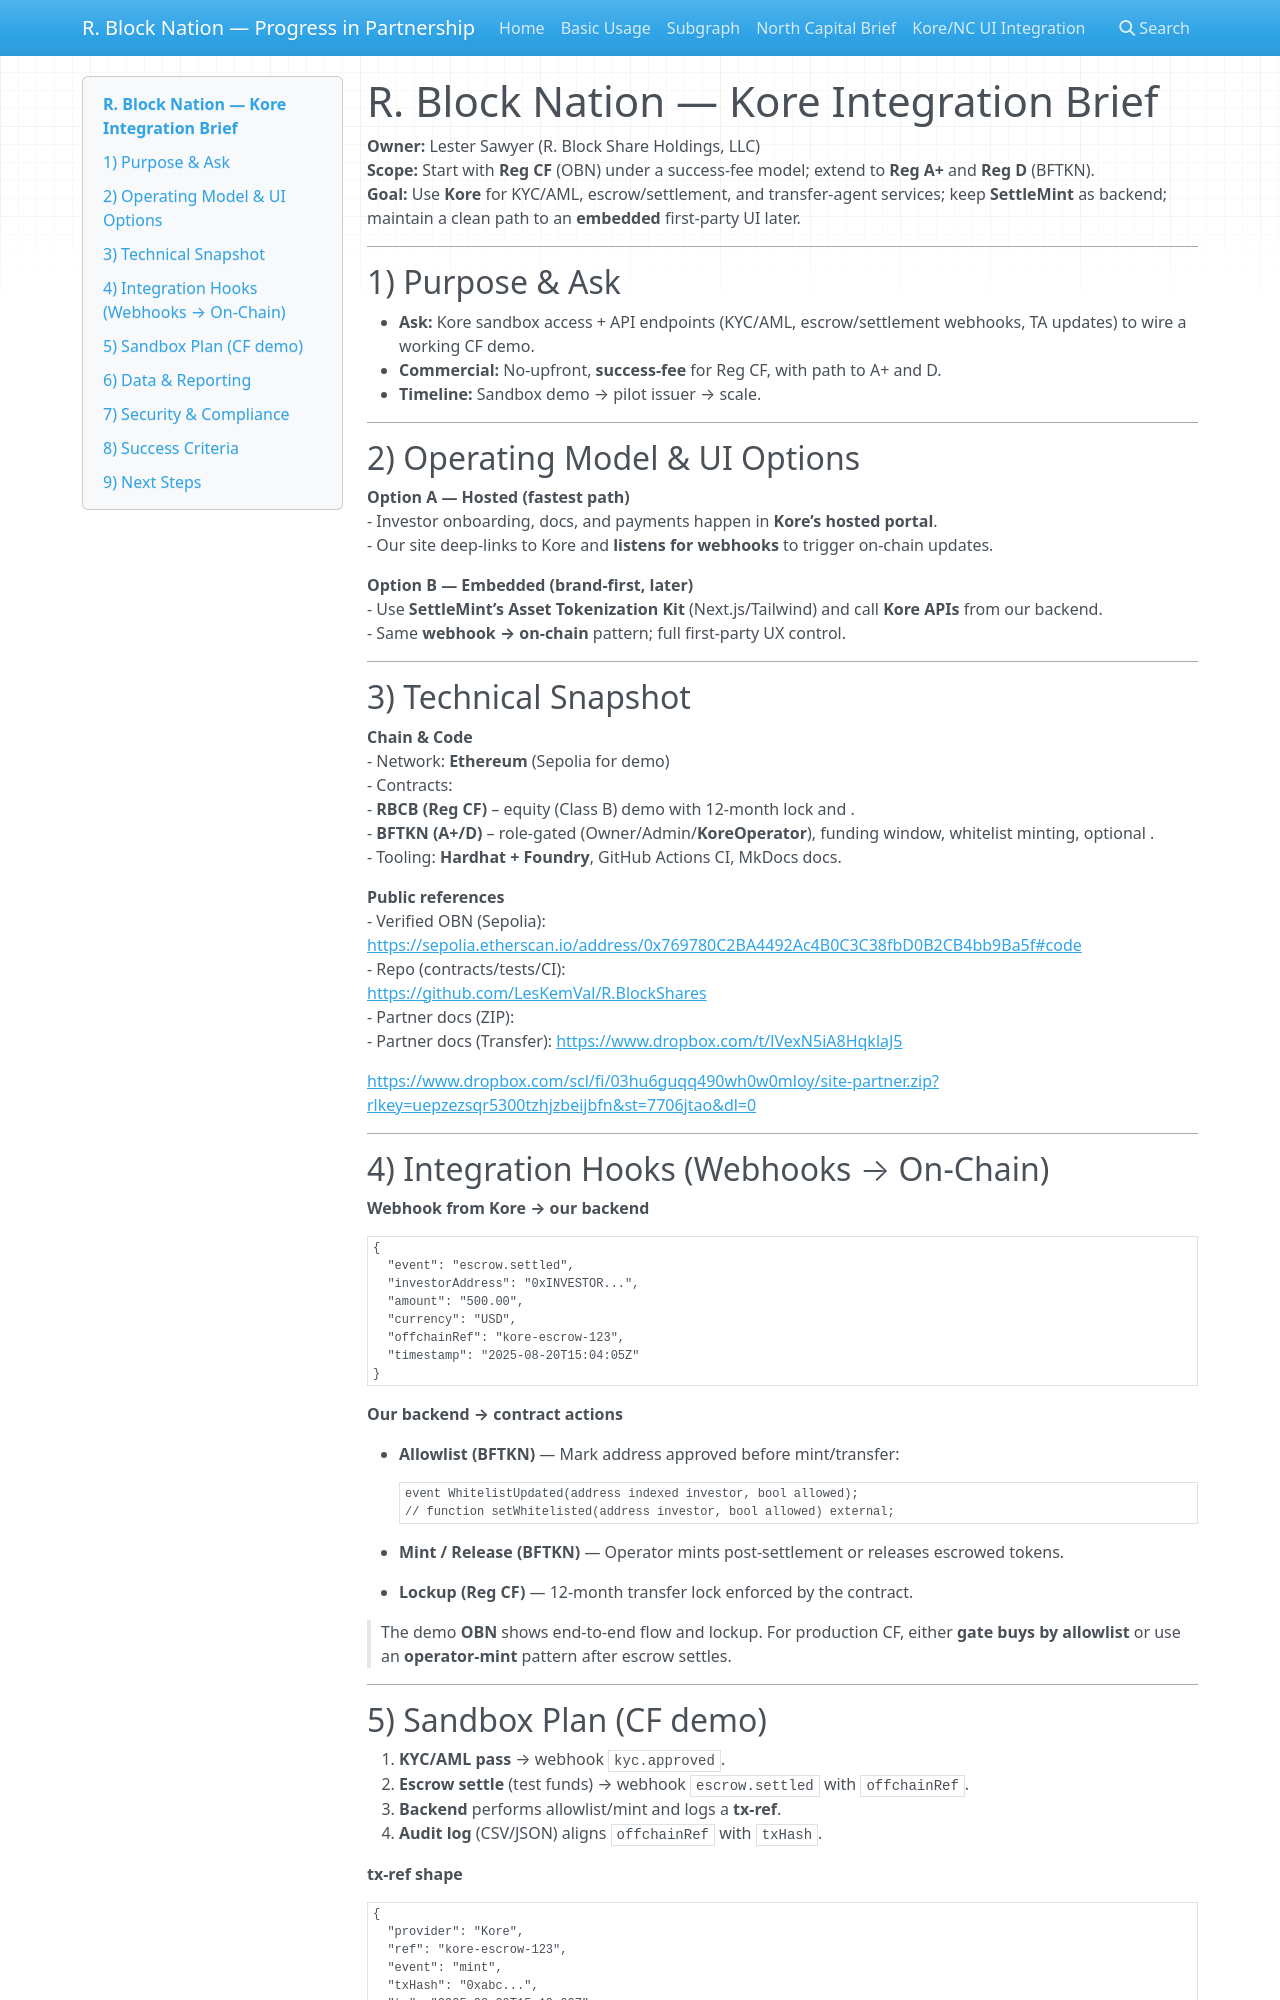

repository: LesKemVal/R.BlockShares · page: kore-brief/index.html · generator: mkdocs

# R. Block Nation — Kore Integration Brief

**Owner:** Lester Sawyer (R. Block Share Holdings, LLC)  
**Scope:** Start with **Reg CF** (OBN) under a success-fee model; extend to **Reg A+** and **Reg D** (BFTKN).  
**Goal:** Use **Kore** for KYC/AML, escrow/settlement, and transfer-agent services; keep **SettleMint** as backend; maintain a clean path to an **embedded** first-party UI later.

---

## 1) Purpose & Ask

- **Ask:** Kore sandbox access + API endpoints (KYC/AML, escrow/settlement webhooks, TA updates) to wire a working CF demo.  
- **Commercial:** No-upfront, **success-fee** for Reg CF, with path to A+ and D.  
- **Timeline:** Sandbox demo → pilot issuer → scale.

---

## 2) Operating Model & UI Options

**Option A — Hosted (fastest path)**  
- Investor onboarding, docs, and payments happen in **Kore’s hosted portal**.  
- Our site deep-links to Kore and **listens for webhooks** to trigger on-chain updates.

**Option B — Embedded (brand-first, later)**  
- Use **SettleMint’s Asset Tokenization Kit** (Next.js/Tailwind) and call **Kore APIs** from our backend.  
- Same **webhook → on-chain** pattern; full first-party UX control.

---

## 3) Technical Snapshot

**Chain & Code**  
- Network: **Ethereum** (Sepolia for demo)  
- Contracts:  
  - **OBN (Reg CF)** – equity (Class B) demo with 12-month lock and .  
  - **BFTKN (A+/D)** – role-gated (Owner/Admin/**KoreOperator**), funding window, whitelist minting, optional .  
- Tooling: **Hardhat + Foundry**, GitHub Actions CI, MkDocs docs.

**Public references**  
- Verified OBN (Sepolia):  
  <https://sepolia.etherscan.io/address/0x769780C2BA4492Ac4B0C3C38fbD0B2CB4bb9Ba5f#code>  
- Repo (contracts/tests/CI):  
  <https://github.com/LesKemVal/R.BlockShares>  
- Partner docs (ZIP):  
- Partner docs (Transfer): <https://www.dropbox.com/t/lVexN5iA8HqklaJ5>

  <https://www.dropbox.com/scl/fi/03hu6guqq490wh0w0mloy/site-partner.zip?rlkey=uepzezsqr5300tzhjzbeijbfn&st=7706jtao&dl=0>

---

## 4) Integration Hooks (Webhooks → On-Chain)

**Webhook from Kore → our backend**

    {
      "event": "escrow.settled",
      "investorAddress": "0xINVESTOR...",
      "amount": "500.00",
      "currency": "USD",
      "offchainRef": "kore-escrow-123",
      "timestamp": "2025-08-20T15:04:05Z"
    }

**Our backend → contract actions**

- **Allowlist (BFTKN)** — Mark address approved before mint/transfer:

        event WhitelistUpdated(address indexed investor, bool allowed);
        // function setWhitelisted(address investor, bool allowed) external;

- **Mint / Release (BFTKN)** — Operator mints post-settlement or releases escrowed tokens.  
- **Lockup (Reg CF)** — 12-month transfer lock enforced by the contract.

> The demo **OBN** shows end-to-end flow and lockup. For production CF, either **gate buys by allowlist** or use an **operator-mint** pattern after escrow settles.

---
